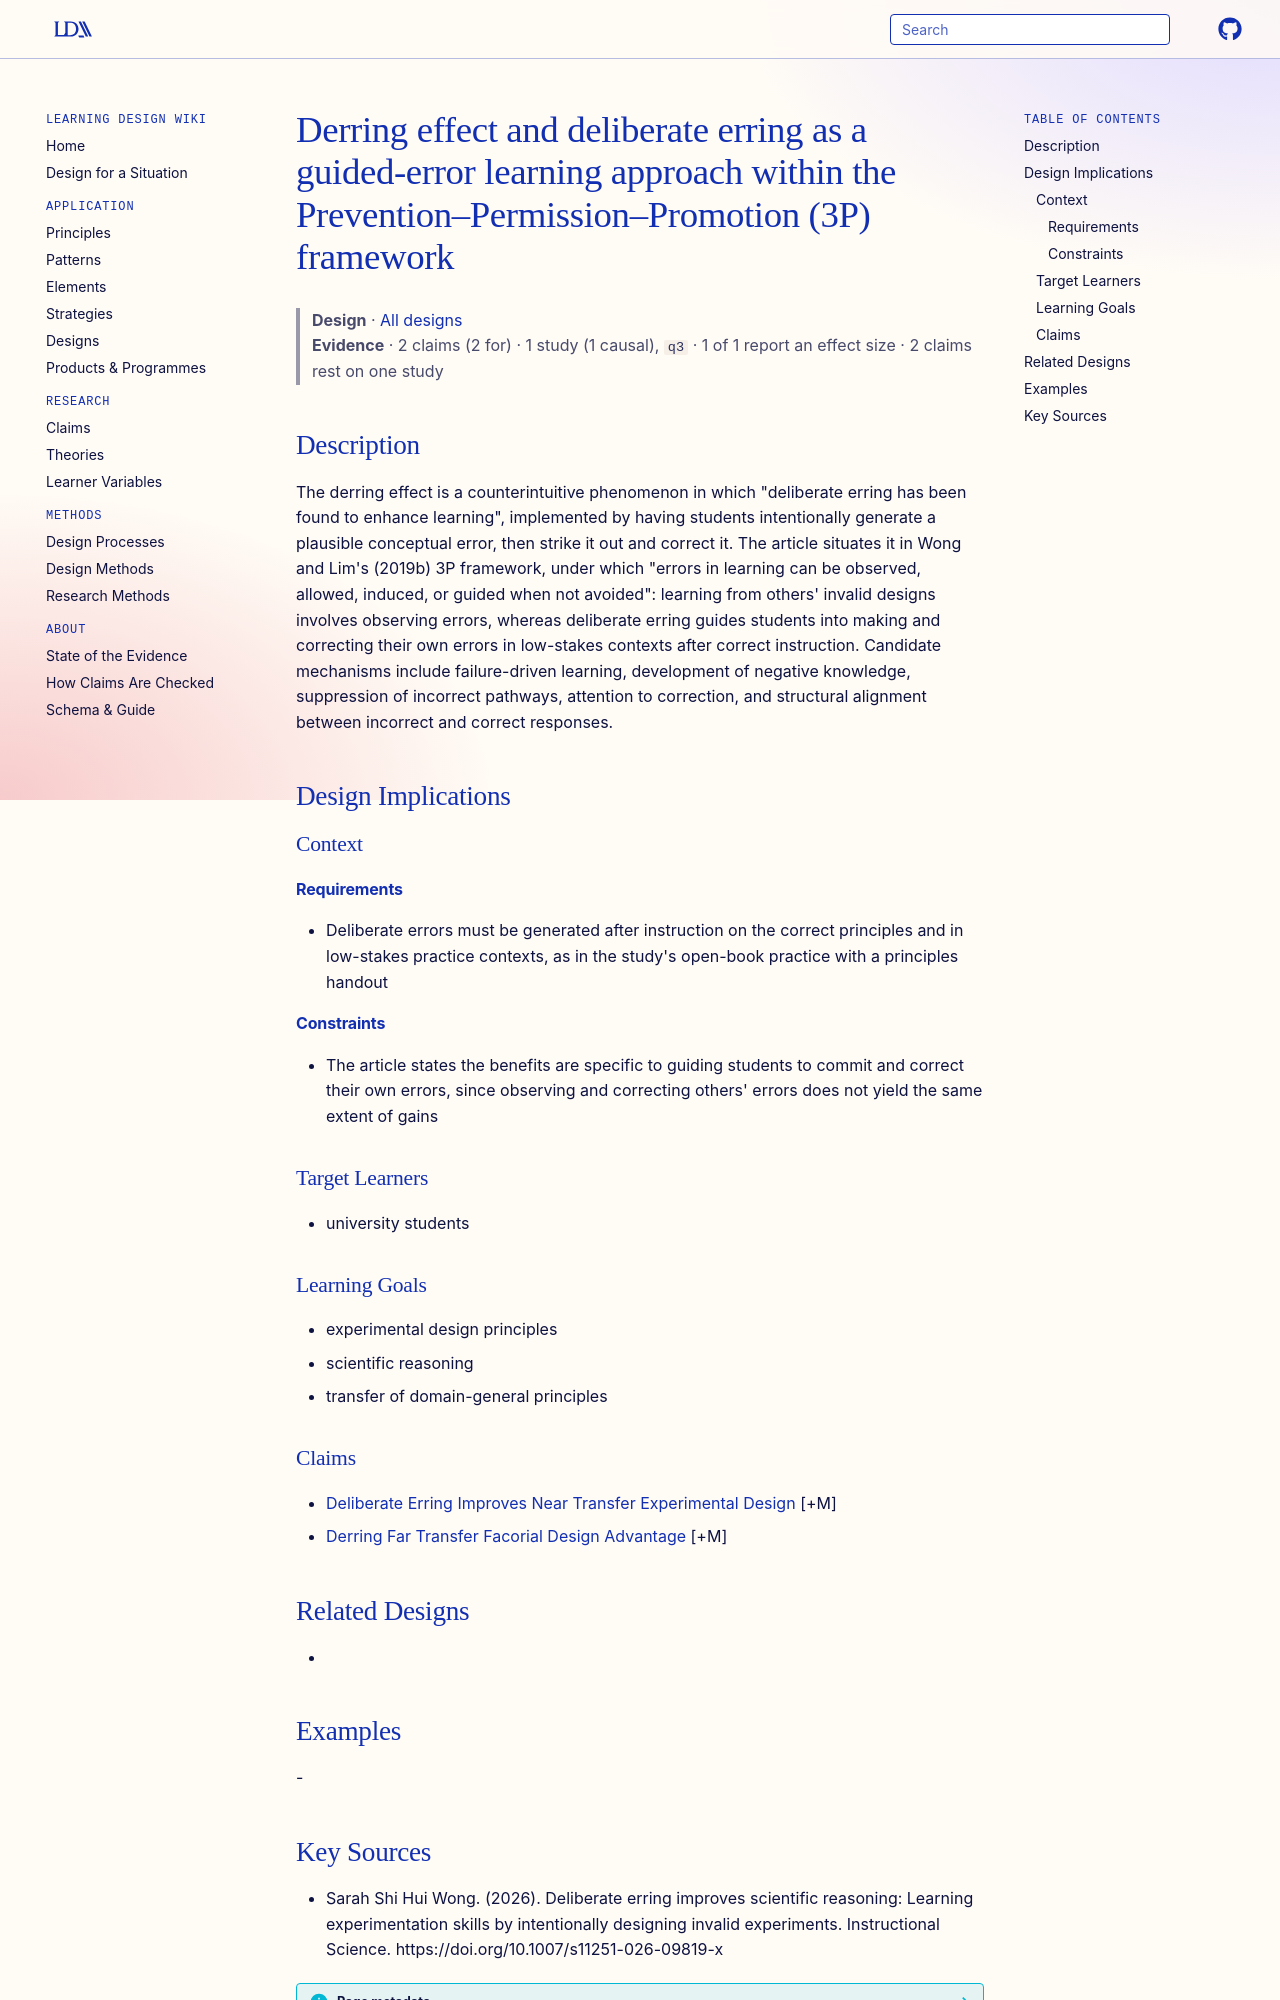

repository: Learning-Design-Alliance/learning-wiki · page: designs/derring-effect-deliberate-erring-framework/index.html · generator: mkdocs

---
type: design
id: derring-effect-deliberate-erring-framework
title: Derring effect and deliberate erring as a guided-error learning approach within the Prevention–Permission–Promotion (3P) framework
description: "The derring effect is a counterintuitive phenomenon in which \"deliberate erring has been found to enhance learning\", implemented by having students intentionally generate a plausible conceptual error, then strike it o..."
status: review
generated:
  by: "process:settle-candidates"
  at: 2026-10-18
sources:
  - id: sarah-shi-hui-wong-2026
    resource: "https://doi.org/10.1007/s11251-026-09819-x"
    title: "Sarah Shi Hui Wong. (2026). Deliberate erring improves scientific reasoning: Learning experimentation skills by intentionally designing invalid experiments. Instructional Science. https://doi.org/10.1007/s11251-026-09819-x"
    author: Sarah Shi Hui Wong
---

# Derring effect and deliberate erring as a guided-error learning approach within the Prevention–Permission–Promotion (3P) framework

> **Design** · [All designs](index.md)
> **Evidence** · 2 claims (2 for) · 1 study (1 causal), `q3` · 1 of 1 report an effect size · 2 claims rest on one study

## Description
The derring effect is a counterintuitive phenomenon in which "deliberate erring has been found to enhance learning", implemented by having students intentionally generate a plausible conceptual error, then strike it out and correct it. The article situates it in Wong and Lim's (2019b) 3P framework, under which "errors in learning can be observed, allowed, induced, or guided when not avoided": learning from others' invalid designs involves observing errors, whereas deliberate erring guides students into making and correcting their own errors in low-stakes contexts after correct instruction. Candidate mechanisms include failure-driven learning, development of negative knowledge, suppression of incorrect pathways, attention to correction, and structural alignment between incorrect and correct responses.

## Design Implications

### Context
#### Requirements
- Deliberate errors must be generated after instruction on the correct principles and in low-stakes practice contexts, as in the study's open-book practice with a principles handout
#### Constraints
- The article states the benefits are specific to guiding students to commit and correct their own errors, since observing and correcting others' errors does not yield the same extent of gains

### Target Learners
- university students

### Learning Goals
- experimental design principles
- scientific reasoning
- transfer of domain-general principles

### Claims
- [Deliberate Erring Improves Near Transfer Experimental Design](../claims/deliberate-erring-improves-near-transfer-experimental-design.md) [+M]
- [Derring Far Transfer Facorial Design Advantage](../claims/derring-far-transfer-facorial-design-advantage.md) [+M]

## Related Designs
- 

## Examples
-
